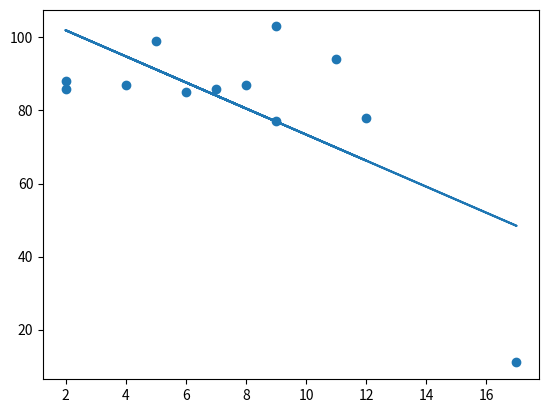

Reproduce this figure in Python.
# import numpy
# from scipy import stats 

# speed = [80, 70, 50 ,30, 30, 50, 50, 50]
# x = numpy.mean(speed)
# y = numpy.median(speed)
# z = stats.mode(speed)
# a = numpy.std(speed)
# b = numpy.var(speed)
# c = numpy.percentile(speed, 75)

# print (x)
# print (y)
# print (z)
# print (a)
# print(b)
# print(c)

# import numpy
# import matplotlib.pyplot as plt

# x = numpy.random.normal(5,1, 1000)
# y = numpy.random.normal(10,2, 1000)

# #print (x)
# plt.scatter(x,y)
# plt.show()

from scipy import stats
import matplotlib.pyplot as plt

x = [5,7,8,2,17,2,9,4,11,12,9,6]
y = [99,86,87,88,11,86,103,87,94,78,77,85]

# plt.scatter(x,y)
# plt.show()
slope, intercept, r, p, std_err = stats.linregress(x,y)
print(r)
# print(slope)
def myfunc(x):
    return slope*x+intercept

model = list(map(myfunc,x))
plt.scatter(x,y)
plt.plot(x,model)
plt.show()
